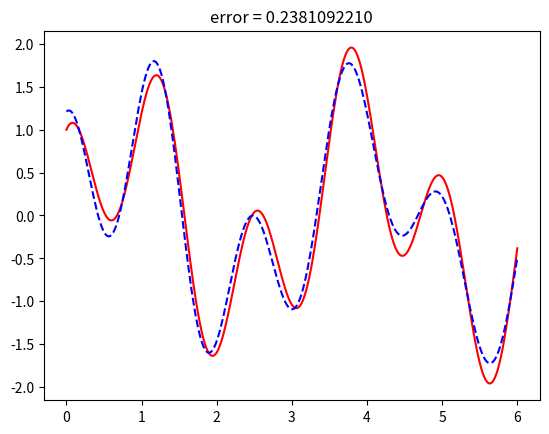

The script that saved this image:
import numpy as np
import matplotlib.pyplot as plt

domain = [0,6]

lam = 30

def u_exact(x):
    return np.sin(2*x) + np.cos(5*x)

def f(x):
    return 26*np.sin(2*x) + 5*np.cos(5*x)

def normalize_coordinate(x,xn,r_n):
    return (x-xn)/r_n

#Returns a list of random vector '(weight, bias)' for each random feature function
#weight: Jn weights in [-R, R]^d
#bias: Jn biases in [-R, R]
def generate_feature_vectors(Jn):
    weights = np.random.uniform(-8, 8, size=Jn)
    biases = np.random.uniform(-np.pi, np.pi, size=Jn)
    return [[weights[i], biases[i]] for i in range(Jn)]

#Returns value of the feature_function using feature_vector (weight,bias) in center xn
def feature_function(x, feature_vector):
    return np.cos(x * feature_vector[0] + feature_vector[1])

#Returns the value of the first derivative of the feature_function for a point x in xn
def first_derivative_feature(x, feature_vector):
    return feature_vector[0]*(-np.sin(x * feature_vector[0] + feature_vector[1]))

#Returns the value of the second derivative of the feature_function for a point x in xn
def second_derivative_feature(x, feature_vector):
    return feature_vector[0]**2*(-np.cos(x * feature_vector[0] + feature_vector[1]))

#sample points randomly in the domain
def collocation_points_interior(I):
    return np.random.uniform(domain[0], domain[1], I)

# To compute the matrices
def P(x, feature_vector):
    return second_derivative_feature(x, feature_vector) + lam * feature_function(x, feature_vector)

# Calculate approximate solution using u_values
def approximate_solution(x):
    total = 0
    subsum = 0
    for j in range(0, M):
        unj = U[j]
        feature_value = feature_function(x, feature_vectors_list[j])
        subsum += unj * feature_value
    total += subsum
    return total


for M in [20]:
    err_list = []
    for i in range(1):
        #set values
        Q = 5*M
        lamB = Q//20

        #For each center, we generate a list of Jn random features vectors (weight,bias)
        feature_vectors_list = generate_feature_vectors(M)


        #Initialize matrices to zero
        A = np.zeros((M, M))
        B = np.zeros(M)

        #Choose collocation points
        collocation_points = collocation_points_interior(Q)

        #Compute matrice entries
        for J in range(0, M):
                for j in range(0, M):
                    total = 0
                    for x in collocation_points:
                        P_nj = P(x, feature_vectors_list[j])
                        P_NJ = P(x, feature_vectors_list[J])
                        total += 2 * P_nj * P_NJ
                    for xb in domain:
                        total += 2 *lamB* feature_function(xb,feature_vectors_list[j]) *feature_function(xb,feature_vectors_list[J])
                    A[J,  j] = total

                total = 0
                for xi in collocation_points:
                    P_NJ = P(xi, feature_vectors_list[J])
                    total += 2 * f(xi) * P_NJ
                for xb in domain:
                    total += 2*lamB * u_exact(xb) * feature_function(xb, feature_vectors_list[J])
                B[J] = total

        #Solve to find optimal u_values
        U, _, _, _ = np.linalg.lstsq(A, B, rcond=None)

        points = np.linspace(domain[0], domain[1], 300)
        approximation = [approximate_solution(x) for x in points]
        exact = [u_exact(x) for x in points]

        errors = np.abs(np.array(exact) - np.array(approximation))
        max_error = np.max(errors)
        err_list.append(max_error)

        plt.title("error = {:.10f}".format(np.max(errors)))
        plt.plot(points, exact, color="red")
        plt.plot(points, approximation, '--', color="blue")
        plt.show()
    print("error run " + str(M))
    print(np.mean(err_list))
    print("variance run " + str(M))
    print(np.var(err_list))
